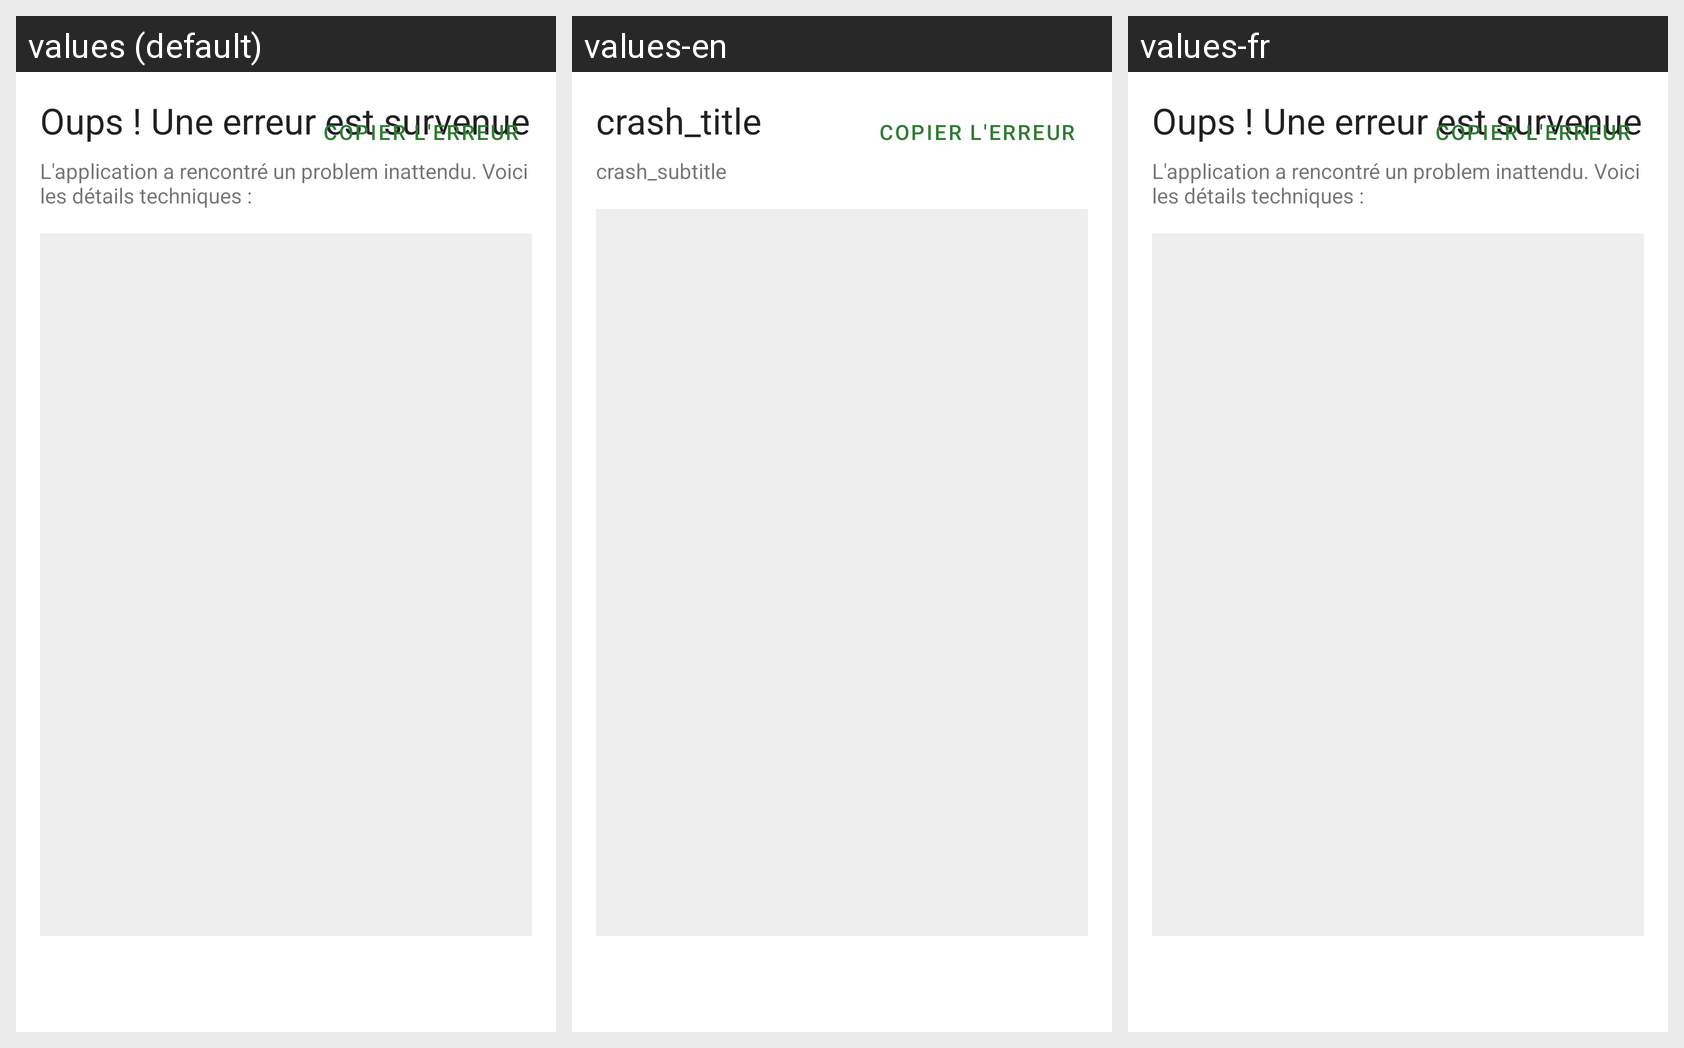

Locale-by-locale string values for the Android screen shown in this grid:
Android screen res/layout/activity_crash.xml rendered under 3 locales, left to right: values (default), values-en, values-fr. Device: Nexus 5 (rendered at 1080×1920; each locale shown at half size, 540×960, under a caption strip naming it); theme Theme.ChefInventory.
Strings drawn on this screen, with the default value and each locale's value (text and hints the layout hard-codes, and strings that could not be matched under every locale, appear in the picture but are not listed):

crash_title
  values: Oups ! Une erreur est survenue
  values-en: crash_title
  values-fr: Oups ! Une erreur est survenue  [not translated; the default value is used]

crash_subtitle
  values: L'application a rencontré un problem inattendu. Voici les détails techniques :
  values-en: crash_subtitle
  values-fr: L'application a rencontré un problem inattendu. Voici les détails techniques :  [not translated; the default value is used]
